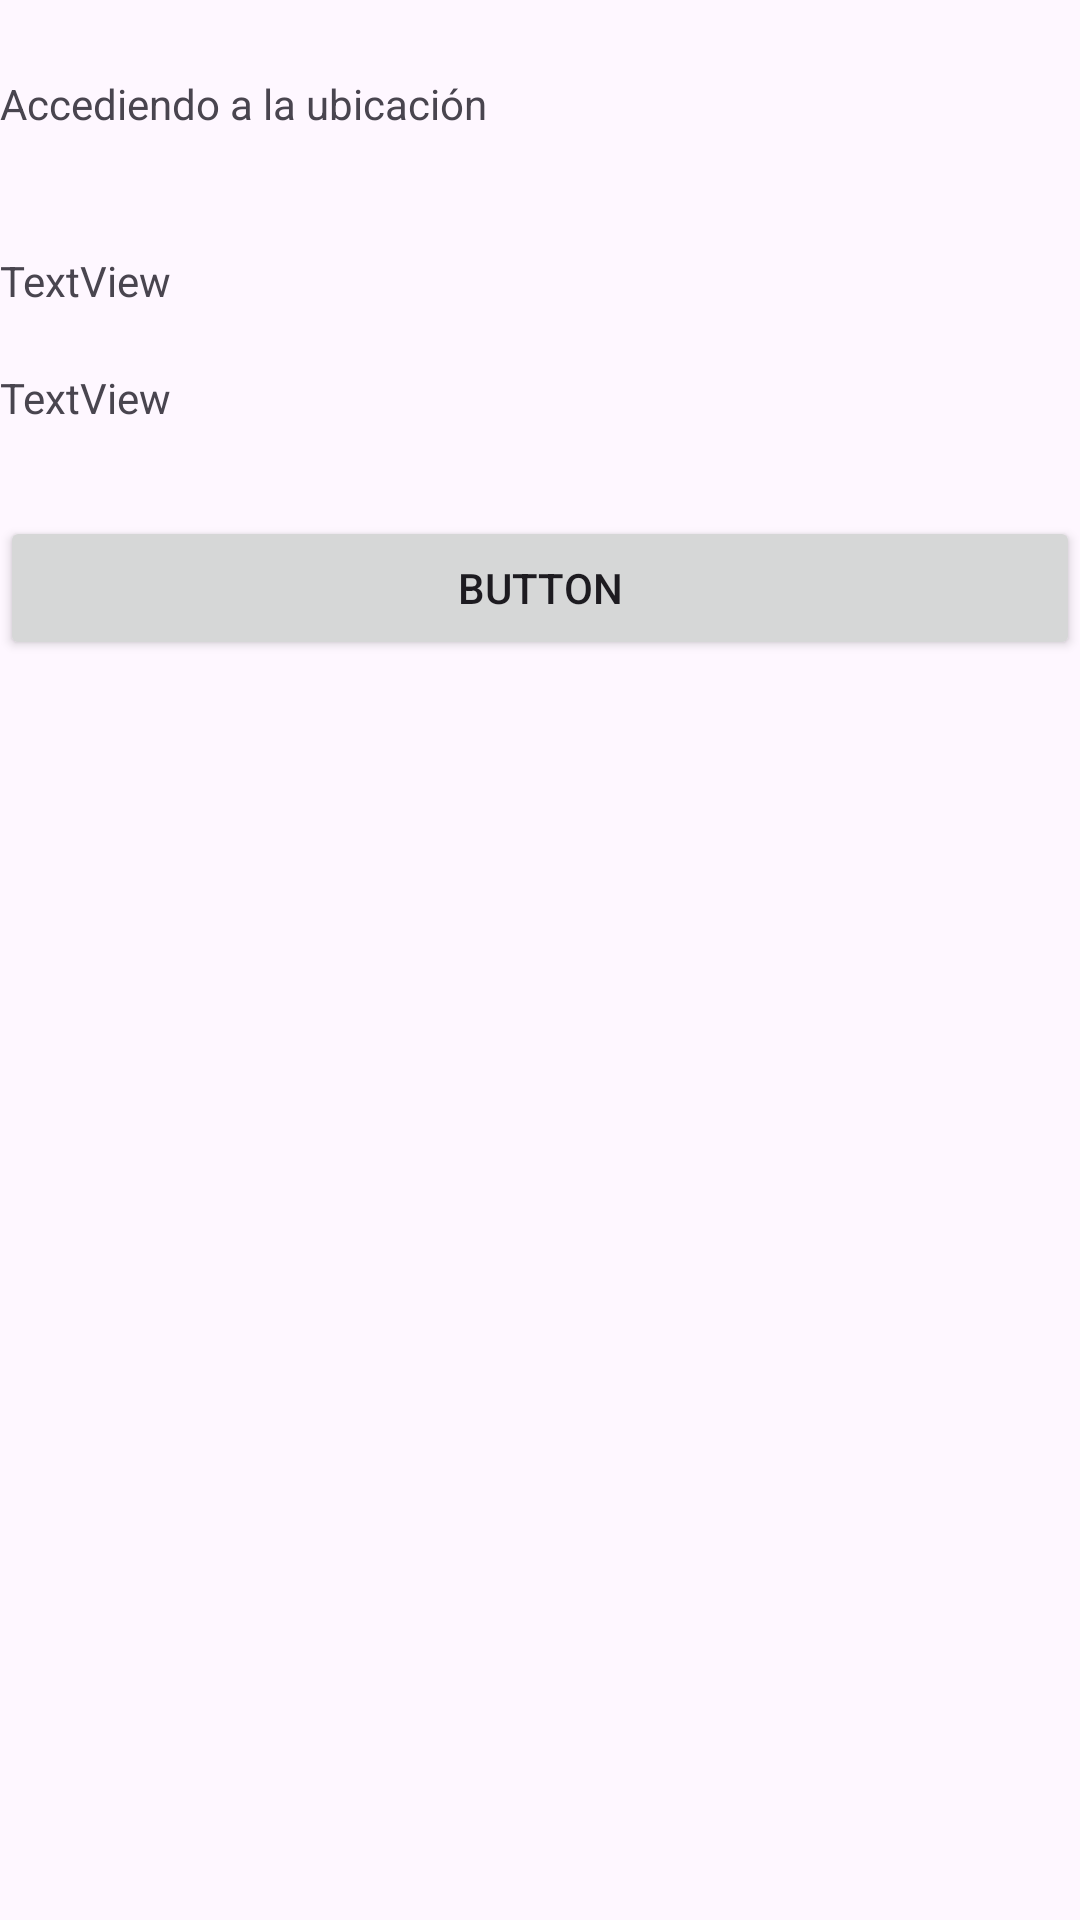

This screen was rendered from an Android layout file. Write that file and the resources it references.
<!-- AndroidManifest.xml: application theme Theme.Lab10PPM -->
<!-- res/layout/activity_main.xml -->
<?xml version="1.0" encoding="utf-8"?>
<LinearLayout xmlns:android="http://schemas.android.com/apk/res/android"
    xmlns:app="http://schemas.android.com/apk/res-auto"
    xmlns:tools="http://schemas.android.com/tools"
    android:layout_width="match_parent"
    android:layout_height="match_parent"
    android:orientation="vertical"
    android:layout_margin="20dp"
    tools:context=".MainActivity">

    <TextView
        android:id="@+id/textView"
        android:layout_width="match_parent"
        android:layout_height="wrap_content"
        android:layout_marginTop="25dp"
        android:layout_marginBottom="30dp"
        android:text="Accediendo a la ubicación" />

    <TextView
        android:id="@+id/textView2"
        android:layout_width="match_parent"
        android:layout_height="wrap_content"
        android:layout_marginTop="10dp"
        android:layout_marginBottom="10dp"
        android:text="TextView" />

    <TextView
        android:id="@+id/textView3"
        android:layout_width="match_parent"
        android:layout_height="wrap_content"
        android:layout_marginTop="10dp"
        android:layout_marginBottom="30dp"
        android:text="TextView" />

    <Button
        android:id="@+id/button"
        android:layout_width="match_parent"
        android:layout_height="wrap_content"
        android:text="Button" />
</LinearLayout>
<!-- resources referenced by this layout -->
<resources>
  <style name="Theme.Lab10PPM" parent="Base.Theme.Lab10PPM" />
  <style name="Base.Theme.Lab10PPM" parent="Theme.Material3.DayNight.NoActionBar">
          
          
      </style>
</resources>
